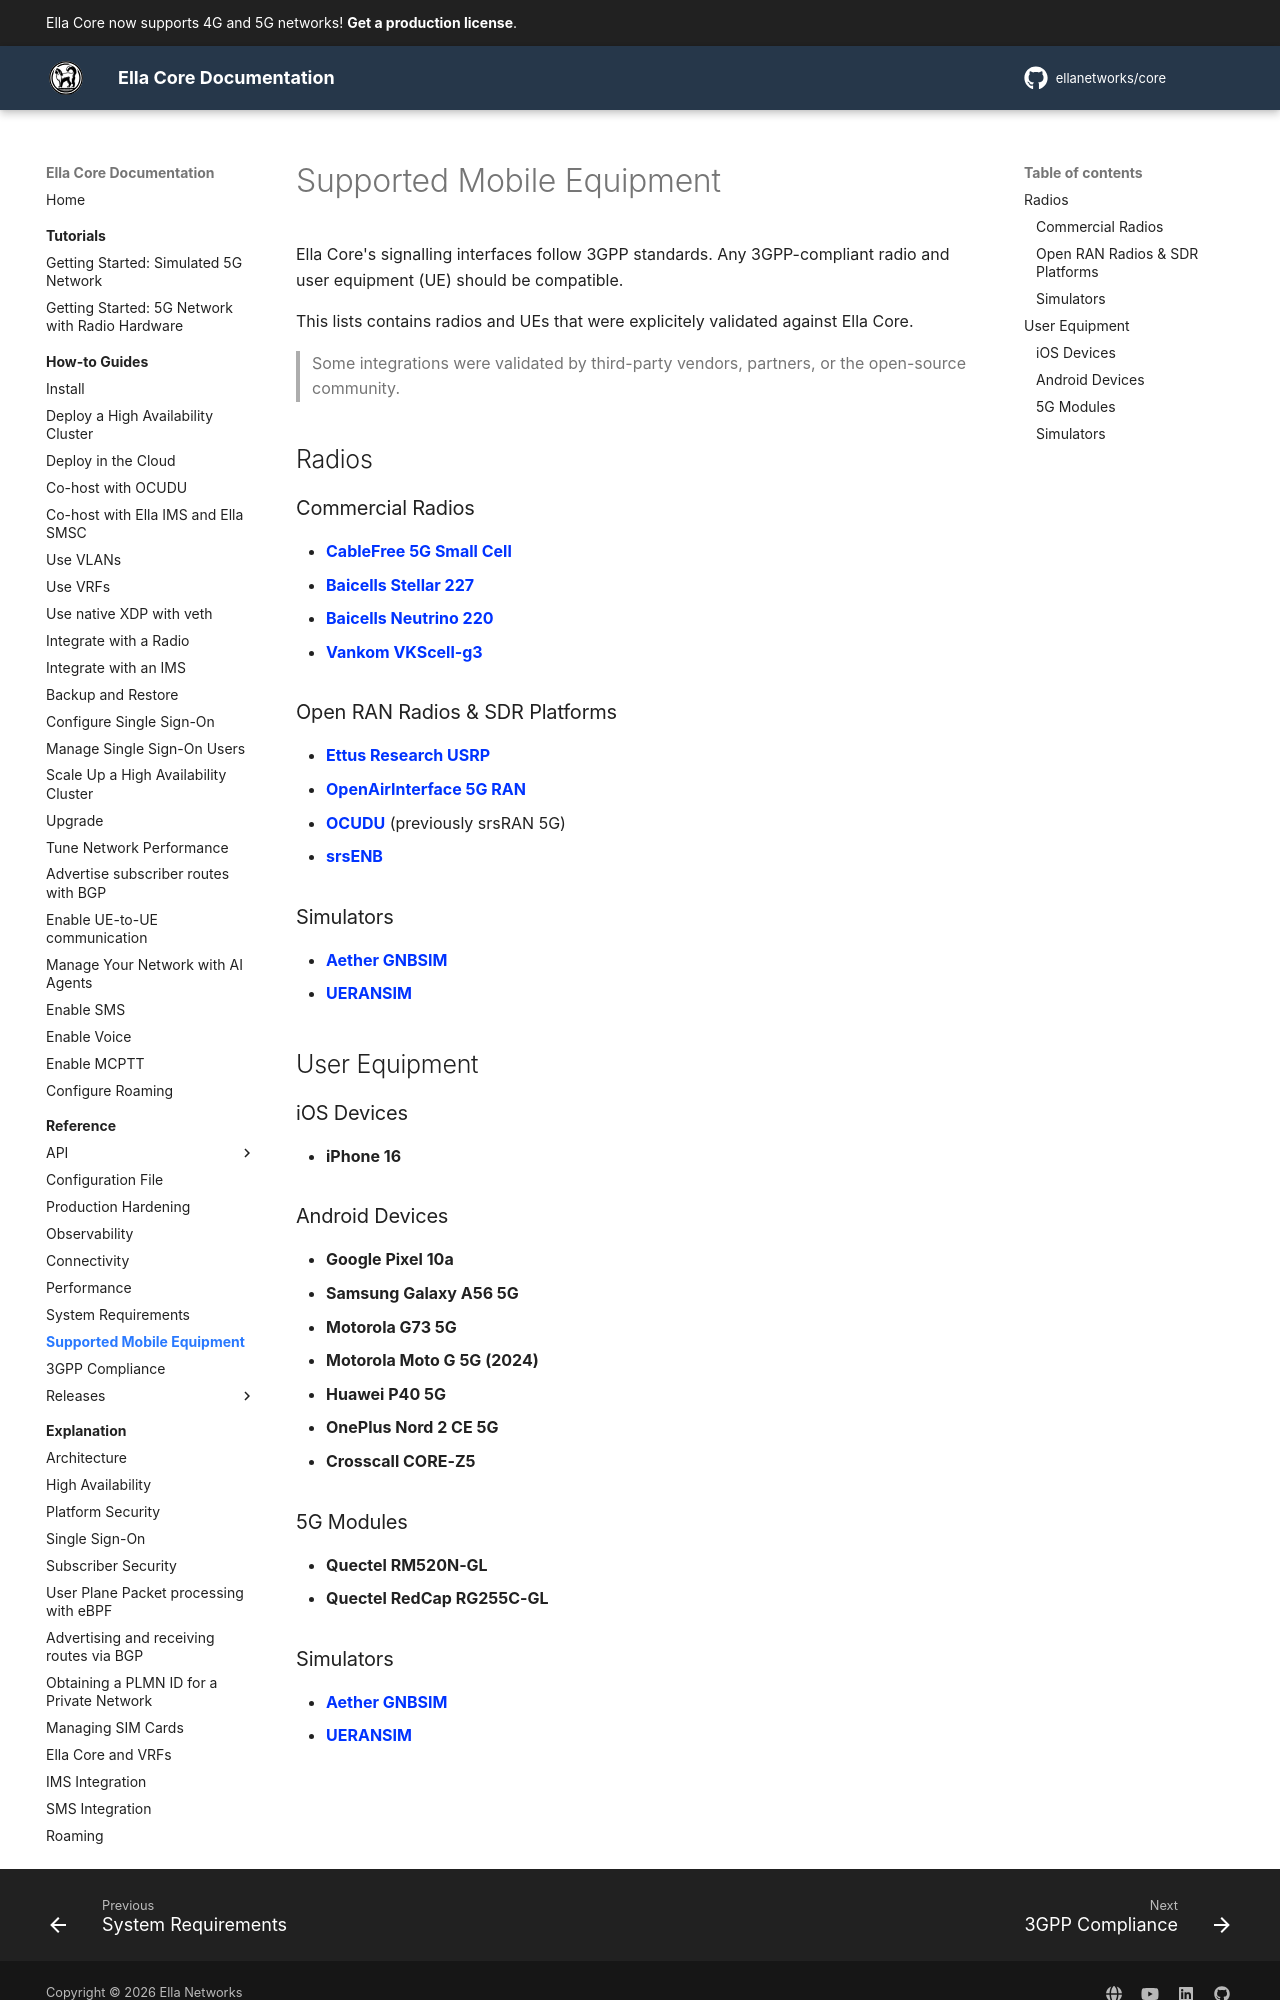

repository: ellanetworks/core · page: reference/supported_mobile_equipment/index.html · generator: mkdocs

---
description: Reference for supported mobile radios and user equipment (UE).
---

# Supported Mobile Equipment

Ella Core's signalling interfaces follow 3GPP standards. Any 3GPP-compliant radio and user equipment (UE) should be compatible.

This lists contains radios and UEs that were explicitely validated against Ella Core.

> Some integrations were validated by third-party vendors, partners, or the open-source community.

## Radios

### Commercial Radios

- **[CableFree 5G Small Cell](https://www.cablefree.net/5g-lte/5g-small-cell-base-station-radios/)**
- **[Baicells Stellar 227](https://www.baicells.com/stellar227)**
- **[Baicells Neutrino 220](https://www.baicells.com/neutrino220)**
- **[Vankom VKScell-g3](https://www.vankom.com/nps-scell-en/)**

### Open RAN Radios & SDR Platforms

- **[Ettus Research USRP](https://www.ettus.com/all-products/)**
- **[OpenAirInterface 5G RAN](https://openairinterface.org/)**
- **[OCUDU](https://ocudu.org/)** (previously srsRAN 5G)
- **[srsENB](https://www.srslte.com/)**

### Simulators

- **[Aether GNBSIM](https://docs.aetherproject.org/master/onramp/gnbsim.html)**
- **[UERANSIM](https://github.com/aligungr/UERANSIM)**

## User Equipment

### iOS Devices

- **iPhone 16**

### Android Devices

- **Google Pixel 10a**
- **Samsung Galaxy A56 5G**
- **Motorola G73 5G**
- **Motorola Moto G 5G (2024)**
- **Huawei P40 5G**
- **OnePlus Nord 2 CE 5G**
- **Crosscall CORE-Z5**

### 5G Modules

- **Quectel RM520N-GL**
- **Quectel RedCap RG255C-GL**
